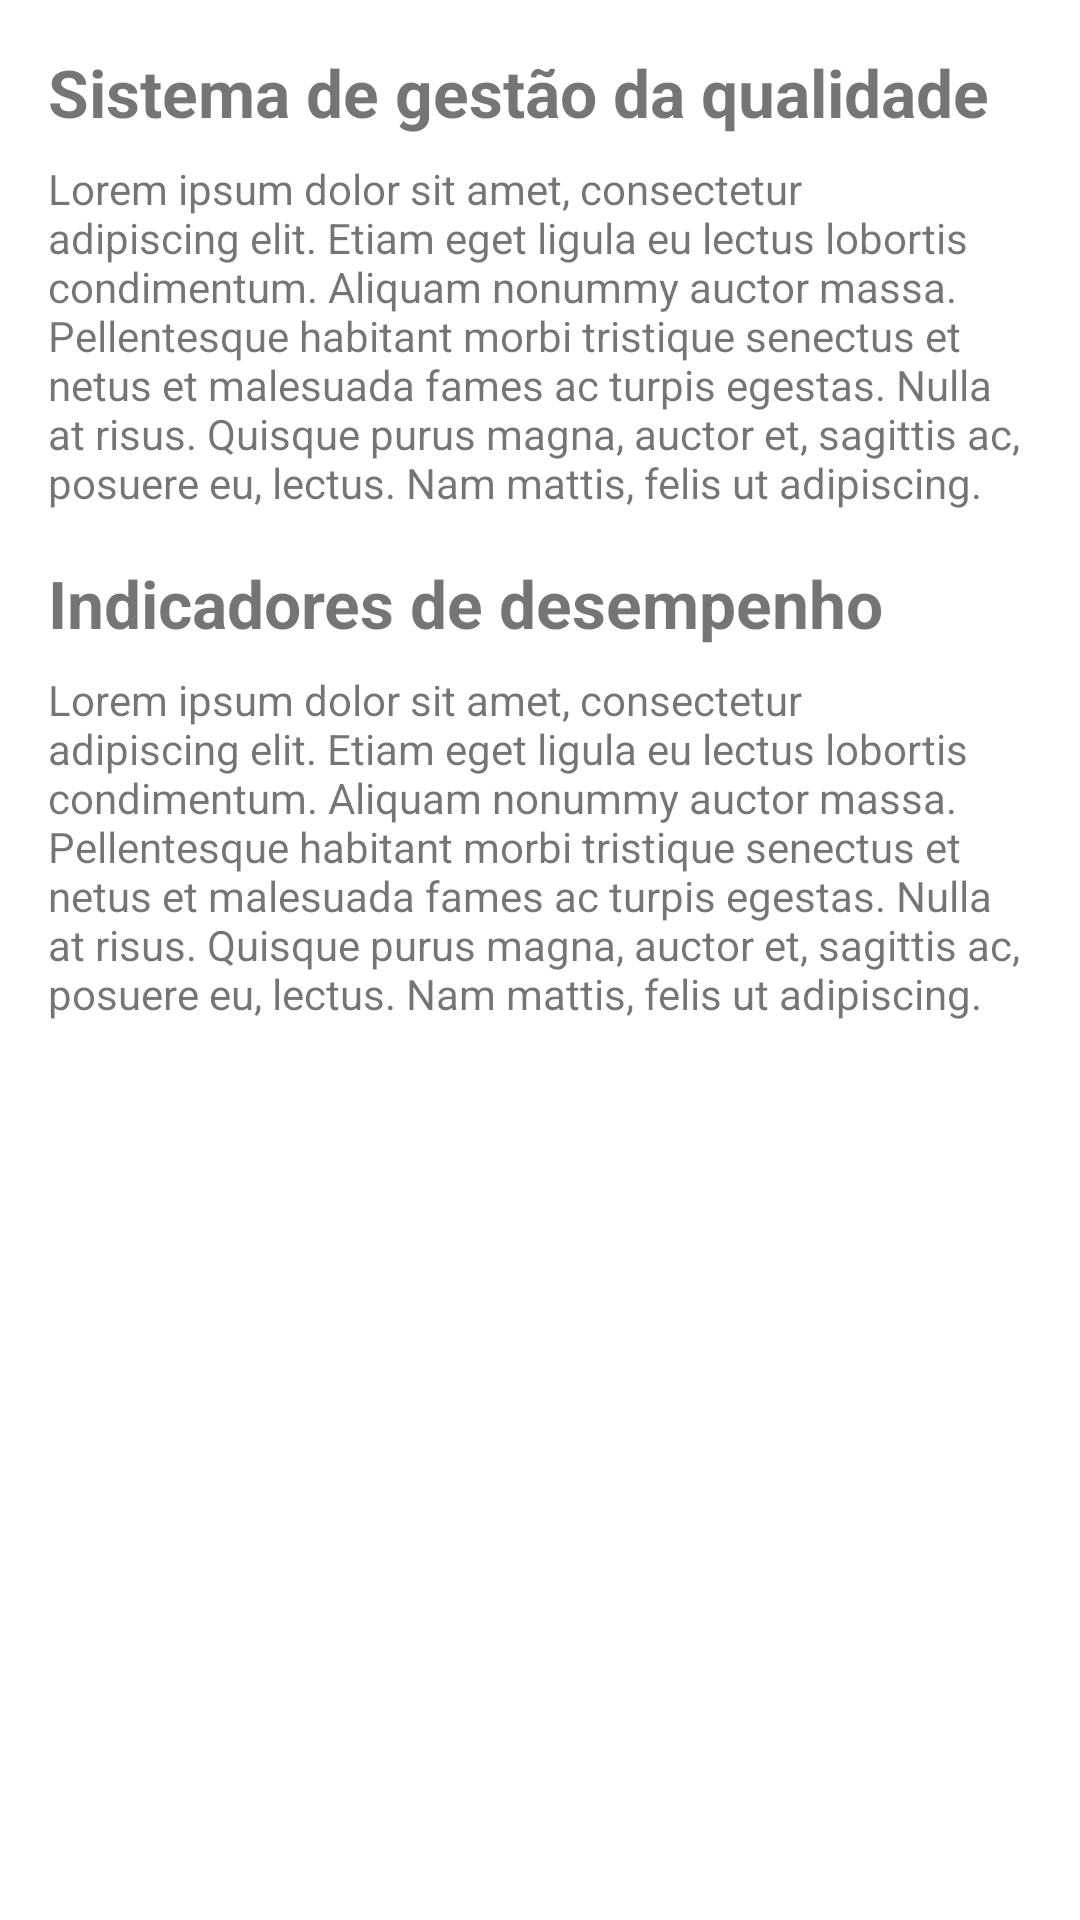

Android layout source for this screen:
<!-- AndroidManifest.xml: application theme Theme.NavigationDrawer -->
<!-- res/layout/fragment_servicos.xml -->
<?xml version="1.0" encoding="utf-8"?>
<androidx.constraintlayout.widget.ConstraintLayout
    xmlns:android="http://schemas.android.com/apk/res/android"
    xmlns:app="http://schemas.android.com/apk/res-auto"
    xmlns:tools="http://schemas.android.com/tools"
    android:layout_width="match_parent"
    android:layout_height="match_parent"
    tools:context=".ui.servicos.ServicosFragment">

    <TextView
        android:id="@+id/textView_titulo_servico1"
        android:layout_width="match_parent"
        android:layout_height="wrap_content"
        android:layout_marginHorizontal="16dp"
        android:layout_marginTop="16dp"
        android:text="@string/sistema_de_gestao_da_qualidade"
        android:textSize="22sp"
        android:textStyle="bold"
        app:layout_constraintEnd_toEndOf="parent"
        app:layout_constraintStart_toStartOf="parent"
        app:layout_constraintTop_toTopOf="parent" />

    <TextView
        android:id="@+id/textView_descricao_servico1"
        android:layout_width="match_parent"
        android:layout_height="wrap_content"
        android:text="@string/texto_exemplo"
        android:layout_marginTop="8dp"
        android:layout_marginHorizontal="16dp"
        app:layout_constraintEnd_toEndOf="parent"
        app:layout_constraintStart_toStartOf="parent"
        app:layout_constraintTop_toBottomOf="@+id/textView_titulo_servico1" />

    <TextView
        android:id="@+id/textView_titulo_servico2"
        android:layout_width="match_parent"
        android:layout_height="wrap_content"
        android:layout_marginHorizontal="16dp"
        android:layout_marginTop="16dp"
        android:text="@string/indicadores_de_desempenho"
        android:textSize="22sp"
        android:textStyle="bold"
        app:layout_constraintEnd_toEndOf="parent"
        app:layout_constraintStart_toStartOf="parent"
        app:layout_constraintTop_toBottomOf="@id/textView_descricao_servico1" />

    <TextView
        android:id="@+id/textView_descricao_servico2"
        android:layout_width="match_parent"
        android:layout_height="wrap_content"
        android:text="@string/texto_exemplo"
        android:layout_marginTop="8dp"
        android:layout_marginHorizontal="16dp"
        app:layout_constraintEnd_toEndOf="parent"
        app:layout_constraintStart_toStartOf="parent"
        app:layout_constraintTop_toBottomOf="@+id/textView_titulo_servico2" />

</androidx.constraintlayout.widget.ConstraintLayout>
<!-- resources referenced by this layout -->
<resources>
  <string name="indicadores_de_desempenho">Indicadores de desempenho</string>
  <string name="sistema_de_gestao_da_qualidade">Sistema de gestão da qualidade</string>
  <string name="texto_exemplo">Lorem ipsum dolor sit amet, consectetur adipiscing elit. Etiam eget ligula eu lectus lobortis condimentum. Aliquam nonummy auctor massa. Pellentesque habitant morbi tristique senectus et netus et malesuada fames ac turpis egestas. Nulla at risus. Quisque purus magna, auctor et, sagittis ac, posuere eu, lectus. Nam mattis, felis ut adipiscing.</string>
  <style name="Theme.NavigationDrawer" parent="Theme.MaterialComponents.DayNight.DarkActionBar">
  
          <item name="colorPrimary">@color/colorPrimary</item>
          <item name="colorPrimaryVariant">@color/colorPrimaryDark</item>
          <item name="colorOnPrimary">@color/colorAccent</item>
  
          <item name="android:colorBackground">@color/white</item>
  
          <item name="colorSecondary">@color/teal_200</item>
          <item name="colorSecondaryVariant">@color/teal_700</item>
          <item name="colorOnSecondary">@color/black</item>
  
          <item name="android:statusBarColor">?attr/colorPrimaryVariant</item>
  
      </style>
  <color name="colorPrimary">#9c27b0</color>
  <color name="colorPrimaryDark">#7b1fa2</color>
  <color name="colorAccent">#c75fd9</color>
  <color name="white">#FFFFFFFF</color>
  <color name="teal_200">#FF03DAC5</color>
  <color name="teal_700">#FF018786</color>
  <color name="black">#FF000000</color>
</resources>
